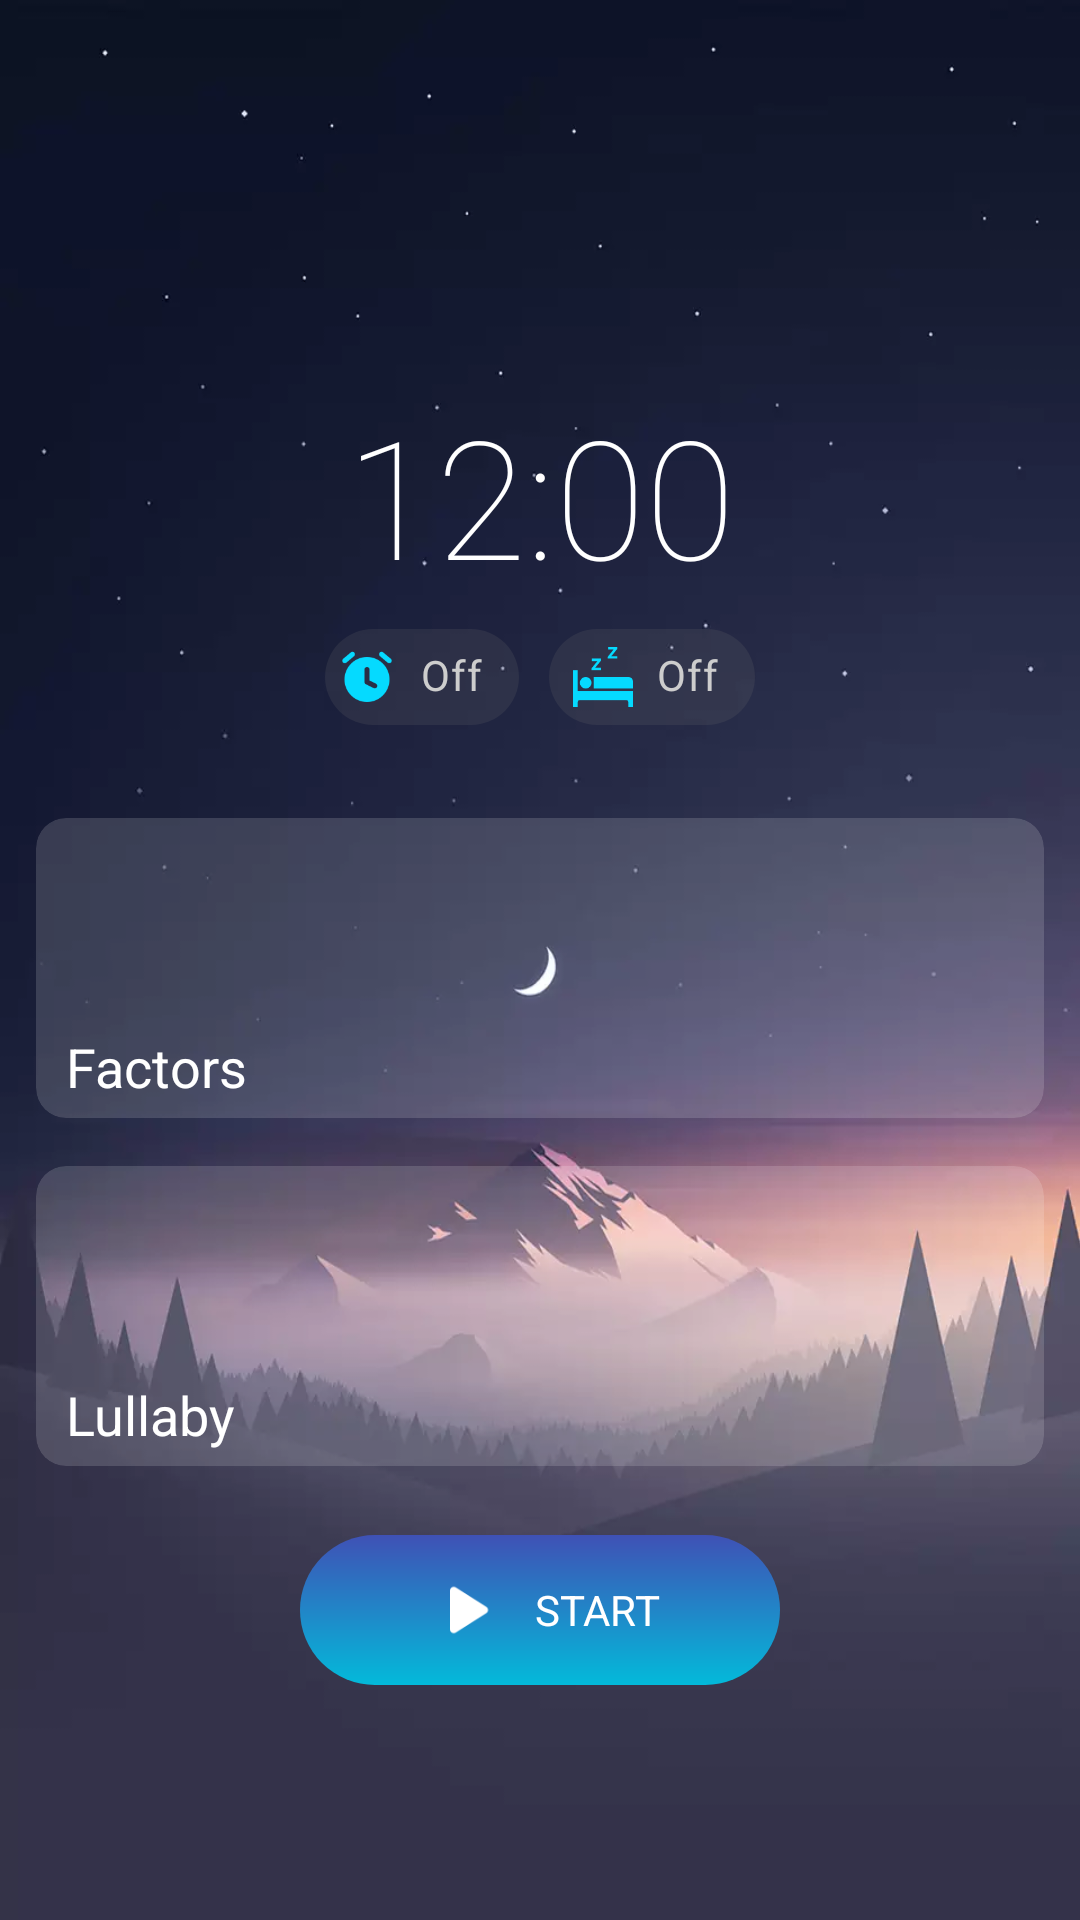

Write the Android layout XML for this screen, with the resource values it uses.
<!-- AndroidManifest.xml: application theme AppTheme -->
<!-- res/layout/fragment_sleep.xml -->
<?xml version="1.0" encoding="utf-8"?>
<RelativeLayout xmlns:android="http://schemas.android.com/apk/res/android"
    xmlns:app="http://schemas.android.com/apk/res-auto"
    xmlns:tools="http://schemas.android.com/tools"
    android:id="@+id/sleep_layout"
    android:layout_width="match_parent"
    android:layout_height="match_parent"
    android:background="@drawable/sleep_bg"
    tools:context=".ui.sleep.SleepFragment">


    <LinearLayout
        android:layout_width="match_parent"
        android:layout_height="wrap_content"
        android:layout_centerVertical="true"
        android:orientation="vertical">

        <TextClock
            android:id="@+id/text_clock"
            android:layout_width="match_parent"
            android:layout_height="wrap_content"
            android:layout_marginTop="50dp"
            android:fontFamily="sans-serif-thin"
            android:format12Hour="hh:mm"
            android:format24Hour="HH:mm"
            android:textAlignment="center"
            android:textColor="@color/colorWhiteText"
            android:textSize="55sp" />

        <LinearLayout
            android:layout_width="match_parent"
            android:layout_height="wrap_content"
            android:gravity="center"
            android:orientation="horizontal">

            <com.google.android.material.chip.Chip
                android:id="@+id/alarm_chip"
                android:layout_width="wrap_content"
                android:layout_height="wrap_content"
                android:text="@string/off"
                android:textColor="@color/colorTextHint"
                app:chipIcon="@drawable/ic_alarm"
                app:chipIconSize="20dp"
                app:chipIconTint="@color/colorFilled"
                app:chipSurfaceColor="@color/colorChipTransparent" />

            <com.google.android.material.chip.Chip
                android:id="@+id/snore_chip"
                android:layout_width="wrap_content"
                android:layout_height="wrap_content"
                android:layout_marginStart="10dp"
                android:text="@string/off"
                android:textColor="@color/colorTextHint"
                app:chipIcon="@drawable/ic_snore"
                app:chipIconSize="20dp"
                app:chipIconTint="@color/colorFilled"
                app:chipStartPadding="8dp"
                app:chipSurfaceColor="@color/colorChipTransparent" />
        </LinearLayout>

        <androidx.cardview.widget.CardView
            android:id="@+id/factors_card"
            android:layout_width="match_parent"
            android:layout_height="wrap_content"
            android:layout_marginHorizontal="10dp"
            android:layout_marginTop="20dp"
            app:cardBackgroundColor="@color/colorTransparentWhite"
            app:cardCornerRadius="10dp"
            app:cardElevation="0dp"
            app:cardPreventCornerOverlap="false"
            app:cardUseCompatPadding="true">


            <LinearLayout
                android:id="@+id/factors_blur"
                android:layout_width="match_parent"
                android:layout_height="wrap_content"
                android:gravity="bottom"
                android:minHeight="100dp"
                android:orientation="vertical"
                android:padding="5dp">

                <androidx.recyclerview.widget.RecyclerView
                    android:id="@+id/selected_factors_recycler"
                    android:layout_width="wrap_content"
                    android:layout_height="wrap_content"
                    android:layout_gravity="center_horizontal"
                    android:orientation="horizontal" />

                <TextView
                    android:layout_width="match_parent"
                    android:layout_height="wrap_content"
                    android:layout_marginStart="5dp"
                    android:text="@string/factors"
                    android:textColor="@color/colorWhiteText"
                    android:textSize="18sp" />

            </LinearLayout>

        </androidx.cardview.widget.CardView>


        <androidx.cardview.widget.CardView
            android:id="@+id/sound_card"
            android:layout_width="match_parent"
            android:layout_height="wrap_content"
            android:layout_marginHorizontal="10dp"
            android:layout_marginTop="10dp"
            app:cardBackgroundColor="@color/colorTransparentWhite"
            app:cardCornerRadius="10dp"
            app:cardElevation="0dp"
            app:cardPreventCornerOverlap="false"
            app:cardUseCompatPadding="true">


            <RelativeLayout
                android:id="@+id/music_blur"
                android:layout_width="match_parent"
                android:layout_height="100dp"
                android:orientation="horizontal"
                android:padding="5dp">

                <TextView
                    android:id="@+id/selected_music_textview"
                    android:layout_width="match_parent"
                    android:layout_height="match_parent"
                    android:layout_marginTop="20dp"
                    android:fontFamily="sans-serif-thin"
                    android:maxHeight="100dp"
                    android:textAlignment="center"
                    android:textColor="@color/colorWhiteText"
                    android:textSize="22sp"
                    android:visibility="gone" />

                <TextView
                    android:layout_width="match_parent"
                    android:layout_height="wrap_content"
                    android:layout_alignParentBottom="true"
                    android:layout_gravity="center_vertical"
                    android:layout_marginStart="5dp"
                    android:text="@string/lullaby"
                    android:textColor="@color/colorWhiteText"
                    android:textSize="18sp" />
            </RelativeLayout>

        </androidx.cardview.widget.CardView>


        <com.google.android.material.button.MaterialButton
            android:id="@+id/start_sleeping_button"
            style="@style/Base.Widget.AppCompat.Button.Borderless"
            android:layout_width="match_parent"
            android:layout_height="wrap_content"
            android:layout_marginHorizontal="100dp"
            android:layout_marginTop="20dp"
            android:background="@drawable/button_ripple"
            android:fontFamily="sans-serif"
            android:text="@string/start"
            android:textColor="@color/colorWhiteText"
            app:backgroundTint="@null"
            app:icon="@drawable/ic_play"
            app:iconGravity="textStart"
            app:iconSize="30dp" />
    </LinearLayout>


</RelativeLayout>
<!-- resources referenced by this layout -->
<resources>
  <color name="colorChipTransparent">#16FFFFFF</color>
  <color name="colorFilled">#05DAFF</color>
  <color name="colorTextHint">#CDCDCD</color>
  <color name="colorTransparentWhite">#26FFFFFF</color>
  <color name="colorWhiteText">#FFFFFF</color>
  <!-- drawable button_ripple (drawable) -->
  <?xml version="1.0" encoding="utf-8"?>
  <ripple xmlns:android="http://schemas.android.com/apk/res/android"
      android:color="@color/ripple_material_dark">
  
      <item android:id="@android:id/mask">
          <shape android:shape="rectangle">
              <solid android:color="@color/colorPrimaryDark" />
              <corners android:radius="26dp" />
          </shape>
      </item>
  
      <item android:drawable="@drawable/button_gradient" />
  </ripple>
  <!-- drawable ic_alarm: webp bitmap (drawable, 1028 bytes) -->
  <!-- drawable ic_play: webp bitmap (drawable, 380 bytes) -->
  <!-- drawable ic_snore: png bitmap (drawable, 1189 bytes) -->
  <!-- drawable sleep_bg: webp bitmap (drawable-nodpi, 13966 bytes) -->
  <string name="factors">Factors</string>
  <string name="lullaby">Lullaby</string>
  <string name="off">Off</string>
  <string name="start">Start</string>
  <style name="AppTheme" parent="Theme.MaterialComponents.Light.DarkActionBar">
          
          <item name="colorPrimary">@color/colorPrimary</item>
          <item name="colorPrimaryDark">@color/colorPrimaryDark</item>
          <item name="colorAccent">@color/colorAccent</item>
          <item name="android:windowDrawsSystemBarBackgrounds">true</item>
          <item name="windowActionBarOverlay">true</item>
          <item name="android:statusBarColor">@color/activity_bg</item>
      </style>
  <color name="colorPrimaryDark">#303f9f</color>
  <!-- drawable button_gradient (drawable) -->
  <?xml version="1.0" encoding="utf-8"?>
  <shape xmlns:android="http://schemas.android.com/apk/res/android"
      android:shape="rectangle">
      <corners
          android:bottomRightRadius="32dp"
          android:topRightRadius="32dp"
          android:bottomLeftRadius="32dp"
          android:topLeftRadius="32dp"/>
      <gradient
          android:startColor="@color/colorAccent"
          android:endColor="@color/colorPrimary"
          android:angle="90">
      </gradient>
  </shape>
  <color name="colorPrimary">#3f51b5</color>
  <color name="colorAccent">#03BADA</color>
  <color name="activity_bg">#222B6C</color>
</resources>
